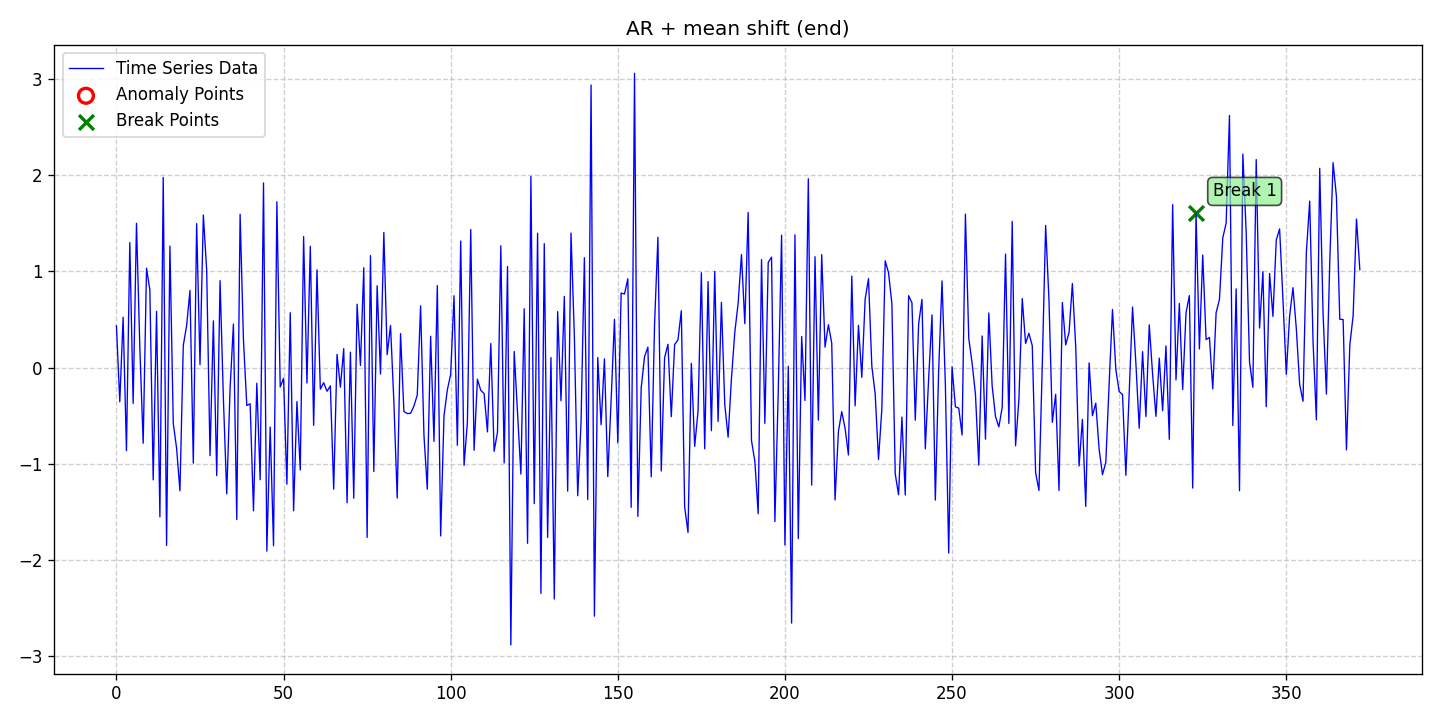

The data file committed next to this chart (first rows):
date, data, stationary, det_lin_up, det_lin_down, det_quad, det_cubic, det_exp, det_damped, stoc_trend, volatility, single_seas, multiple_seas, point_anom_single, point_anom_multi, collect_anom, context_anom, mean_shift, var_shift, trend_shift, point_anom_count, point_anom_location, point_anom_point, collect_anom_count
2020-01-01, 0.4338, 0, 0, 0, 0, 0, 0, 0, 0, 0, 0, 0, 0, 0, 0, 0, 1, 0, 0, 0, none, , 0
2020-01-02, -0.3553, 0, 0, 0, 0, 0, 0, 0, 0, 0, 0, 0, 0, 0, 0, 0, 1, 0, 0, 0, none, , 0
2020-01-03, 0.5244, 0, 0, 0, 0, 0, 0, 0, 0, 0, 0, 0, 0, 0, 0, 0, 1, 0, 0, 0, none, , 0
2020-01-04, -0.8641, 0, 0, 0, 0, 0, 0, 0, 0, 0, 0, 0, 0, 0, 0, 0, 1, 0, 0, 0, none, , 0
2020-01-05, 1.3, 0, 0, 0, 0, 0, 0, 0, 0, 0, 0, 0, 0, 0, 0, 0, 1, 0, 0, 0, none, , 0
2020-01-06, -0.3724, 0, 0, 0, 0, 0, 0, 0, 0, 0, 0, 0, 0, 0, 0, 0, 1, 0, 0, 0, none, , 0
2020-01-07, 1.501, 0, 0, 0, 0, 0, 0, 0, 0, 0, 0, 0, 0, 0, 0, 0, 1, 0, 0, 0, none, , 0
2020-01-08, 0.2075, 0, 0, 0, 0, 0, 0, 0, 0, 0, 0, 0, 0, 0, 0, 0, 1, 0, 0, 0, none, , 0
2020-01-09, -0.7872, 0, 0, 0, 0, 0, 0, 0, 0, 0, 0, 0, 0, 0, 0, 0, 1, 0, 0, 0, none, , 0
2020-01-10, 1.035, 0, 0, 0, 0, 0, 0, 0, 0, 0, 0, 0, 0, 0, 0, 0, 1, 0, 0, 0, none, , 0
2020-01-11, 0.8067, 0, 0, 0, 0, 0, 0, 0, 0, 0, 0, 0, 0, 0, 0, 0, 1, 0, 0, 0, none, , 0
2020-01-12, -1.168, 0, 0, 0, 0, 0, 0, 0, 0, 0, 0, 0, 0, 0, 0, 0, 1, 0, 0, 0, none, , 0
2020-01-13, 0.5862, 0, 0, 0, 0, 0, 0, 0, 0, 0, 0, 0, 0, 0, 0, 0, 1, 0, 0, 0, none, , 0
2020-01-14, -1.553, 0, 0, 0, 0, 0, 0, 0, 0, 0, 0, 0, 0, 0, 0, 0, 1, 0, 0, 0, none, , 0
2020-01-15, 1.978, 0, 0, 0, 0, 0, 0, 0, 0, 0, 0, 0, 0, 0, 0, 0, 1, 0, 0, 0, none, , 0
2020-01-16, -1.85, 0, 0, 0, 0, 0, 0, 0, 0, 0, 0, 0, 0, 0, 0, 0, 1, 0, 0, 0, none, , 0
2020-01-17, 1.264, 0, 0, 0, 0, 0, 0, 0, 0, 0, 0, 0, 0, 0, 0, 0, 1, 0, 0, 0, none, , 0
2020-01-18, -0.58, 0, 0, 0, 0, 0, 0, 0, 0, 0, 0, 0, 0, 0, 0, 0, 1, 0, 0, 0, none, , 0
2020-01-19, -0.8405, 0, 0, 0, 0, 0, 0, 0, 0, 0, 0, 0, 0, 0, 0, 0, 1, 0, 0, 0, none, , 0
2020-01-20, -1.281, 0, 0, 0, 0, 0, 0, 0, 0, 0, 0, 0, 0, 0, 0, 0, 1, 0, 0, 0, none, , 0
2020-01-21, 0.23, 0, 0, 0, 0, 0, 0, 0, 0, 0, 0, 0, 0, 0, 0, 0, 1, 0, 0, 0, none, , 0
2020-01-22, 0.4361, 0, 0, 0, 0, 0, 0, 0, 0, 0, 0, 0, 0, 0, 0, 0, 1, 0, 0, 0, none, , 0
2020-01-23, 0.8023, 0, 0, 0, 0, 0, 0, 0, 0, 0, 0, 0, 0, 0, 0, 0, 1, 0, 0, 0, none, , 0
2020-01-24, -0.9935, 0, 0, 0, 0, 0, 0, 0, 0, 0, 0, 0, 0, 0, 0, 0, 1, 0, 0, 0, none, , 0
2020-01-25, 1.498, 0, 0, 0, 0, 0, 0, 0, 0, 0, 0, 0, 0, 0, 0, 0, 1, 0, 0, 0, none, , 0
2020-01-26, 0.03054, 0, 0, 0, 0, 0, 0, 0, 0, 0, 0, 0, 0, 0, 0, 0, 1, 0, 0, 0, none, , 0
2020-01-27, 1.588, 0, 0, 0, 0, 0, 0, 0, 0, 0, 0, 0, 0, 0, 0, 0, 1, 0, 0, 0, none, , 0
2020-01-28, 1.014, 0, 0, 0, 0, 0, 0, 0, 0, 0, 0, 0, 0, 0, 0, 0, 1, 0, 0, 0, none, , 0
2020-01-29, -0.9163, 0, 0, 0, 0, 0, 0, 0, 0, 0, 0, 0, 0, 0, 0, 0, 1, 0, 0, 0, none, , 0
2020-01-30, 0.4858, 0, 0, 0, 0, 0, 0, 0, 0, 0, 0, 0, 0, 0, 0, 0, 1, 0, 0, 0, none, , 0
2020-01-31, -1.124, 0, 0, 0, 0, 0, 0, 0, 0, 0, 0, 0, 0, 0, 0, 0, 1, 0, 0, 0, none, , 0
2020-02-01, 0.9041, 0, 0, 0, 0, 0, 0, 0, 0, 0, 0, 0, 0, 0, 0, 0, 1, 0, 0, 0, none, , 0
2020-02-02, -0.325, 0, 0, 0, 0, 0, 0, 0, 0, 0, 0, 0, 0, 0, 0, 0, 1, 0, 0, 0, none, , 0
2020-02-03, -1.313, 0, 0, 0, 0, 0, 0, 0, 0, 0, 0, 0, 0, 0, 0, 0, 1, 0, 0, 0, none, , 0
2020-02-04, -0.2199, 0, 0, 0, 0, 0, 0, 0, 0, 0, 0, 0, 0, 0, 0, 0, 1, 0, 0, 0, none, , 0
2020-02-05, 0.4532, 0, 0, 0, 0, 0, 0, 0, 0, 0, 0, 0, 0, 0, 0, 0, 1, 0, 0, 0, none, , 0
2020-02-06, -1.58, 0, 0, 0, 0, 0, 0, 0, 0, 0, 0, 0, 0, 0, 0, 0, 1, 0, 0, 0, none, , 0
2020-02-07, 1.595, 0, 0, 0, 0, 0, 0, 0, 0, 0, 0, 0, 0, 0, 0, 0, 1, 0, 0, 0, none, , 0
2020-02-08, 0.2883, 0, 0, 0, 0, 0, 0, 0, 0, 0, 0, 0, 0, 0, 0, 0, 1, 0, 0, 0, none, , 0
2020-02-09, -0.3945, 0, 0, 0, 0, 0, 0, 0, 0, 0, 0, 0, 0, 0, 0, 0, 1, 0, 0, 0, none, , 0
2020-02-10, -0.3768, 0, 0, 0, 0, 0, 0, 0, 0, 0, 0, 0, 0, 0, 0, 0, 1, 0, 0, 0, none, , 0
2020-02-11, -1.49, 0, 0, 0, 0, 0, 0, 0, 0, 0, 0, 0, 0, 0, 0, 0, 1, 0, 0, 0, none, , 0
2020-02-12, -0.163, 0, 0, 0, 0, 0, 0, 0, 0, 0, 0, 0, 0, 0, 0, 0, 1, 0, 0, 0, none, , 0
2020-02-13, -1.167, 0, 0, 0, 0, 0, 0, 0, 0, 0, 0, 0, 0, 0, 0, 0, 1, 0, 0, 0, none, , 0
2020-02-14, 1.922, 0, 0, 0, 0, 0, 0, 0, 0, 0, 0, 0, 0, 0, 0, 0, 1, 0, 0, 0, none, , 0
2020-02-15, -1.909, 0, 0, 0, 0, 0, 0, 0, 0, 0, 0, 0, 0, 0, 0, 0, 1, 0, 0, 0, none, , 0
2020-02-16, -0.6185, 0, 0, 0, 0, 0, 0, 0, 0, 0, 0, 0, 0, 0, 0, 0, 1, 0, 0, 0, none, , 0
2020-02-17, -1.854, 0, 0, 0, 0, 0, 0, 0, 0, 0, 0, 0, 0, 0, 0, 0, 1, 0, 0, 0, none, , 0
2020-02-18, 1.725, 0, 0, 0, 0, 0, 0, 0, 0, 0, 0, 0, 0, 0, 0, 0, 1, 0, 0, 0, none, , 0
2020-02-19, -0.2013, 0, 0, 0, 0, 0, 0, 0, 0, 0, 0, 0, 0, 0, 0, 0, 1, 0, 0, 0, none, , 0
2020-02-20, -0.1118, 0, 0, 0, 0, 0, 0, 0, 0, 0, 0, 0, 0, 0, 0, 0, 1, 0, 0, 0, none, , 0
2020-02-21, -1.213, 0, 0, 0, 0, 0, 0, 0, 0, 0, 0, 0, 0, 0, 0, 0, 1, 0, 0, 0, none, , 0
2020-02-22, 0.5712, 0, 0, 0, 0, 0, 0, 0, 0, 0, 0, 0, 0, 0, 0, 0, 1, 0, 0, 0, none, , 0
2020-02-23, -1.49, 0, 0, 0, 0, 0, 0, 0, 0, 0, 0, 0, 0, 0, 0, 0, 1, 0, 0, 0, none, , 0
2020-02-24, -0.3531, 0, 0, 0, 0, 0, 0, 0, 0, 0, 0, 0, 0, 0, 0, 0, 1, 0, 0, 0, none, , 0
2020-02-25, -1.065, 0, 0, 0, 0, 0, 0, 0, 0, 0, 0, 0, 0, 0, 0, 0, 1, 0, 0, 0, none, , 0
2020-02-26, 1.363, 0, 0, 0, 0, 0, 0, 0, 0, 0, 0, 0, 0, 0, 0, 0, 1, 0, 0, 0, none, , 0
2020-02-27, -0.1603, 0, 0, 0, 0, 0, 0, 0, 0, 0, 0, 0, 0, 0, 0, 0, 1, 0, 0, 0, none, , 0
2020-02-28, 1.262, 0, 0, 0, 0, 0, 0, 0, 0, 0, 0, 0, 0, 0, 0, 0, 1, 0, 0, 0, none, , 0
2020-02-29, -0.601, 0, 0, 0, 0, 0, 0, 0, 0, 0, 0, 0, 0, 0, 0, 0, 1, 0, 0, 0, none, , 0
... 313 more rows
